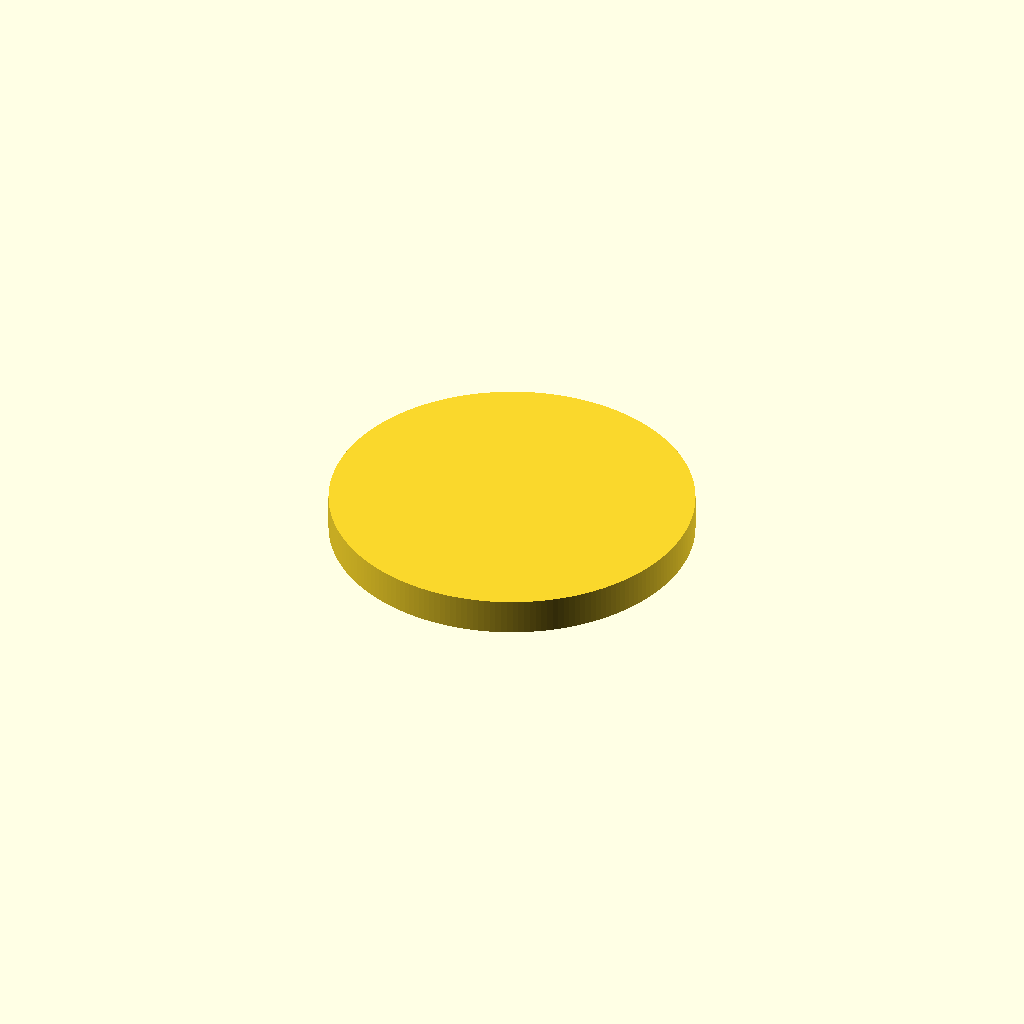
Cell 1 — every parameter at its default value.
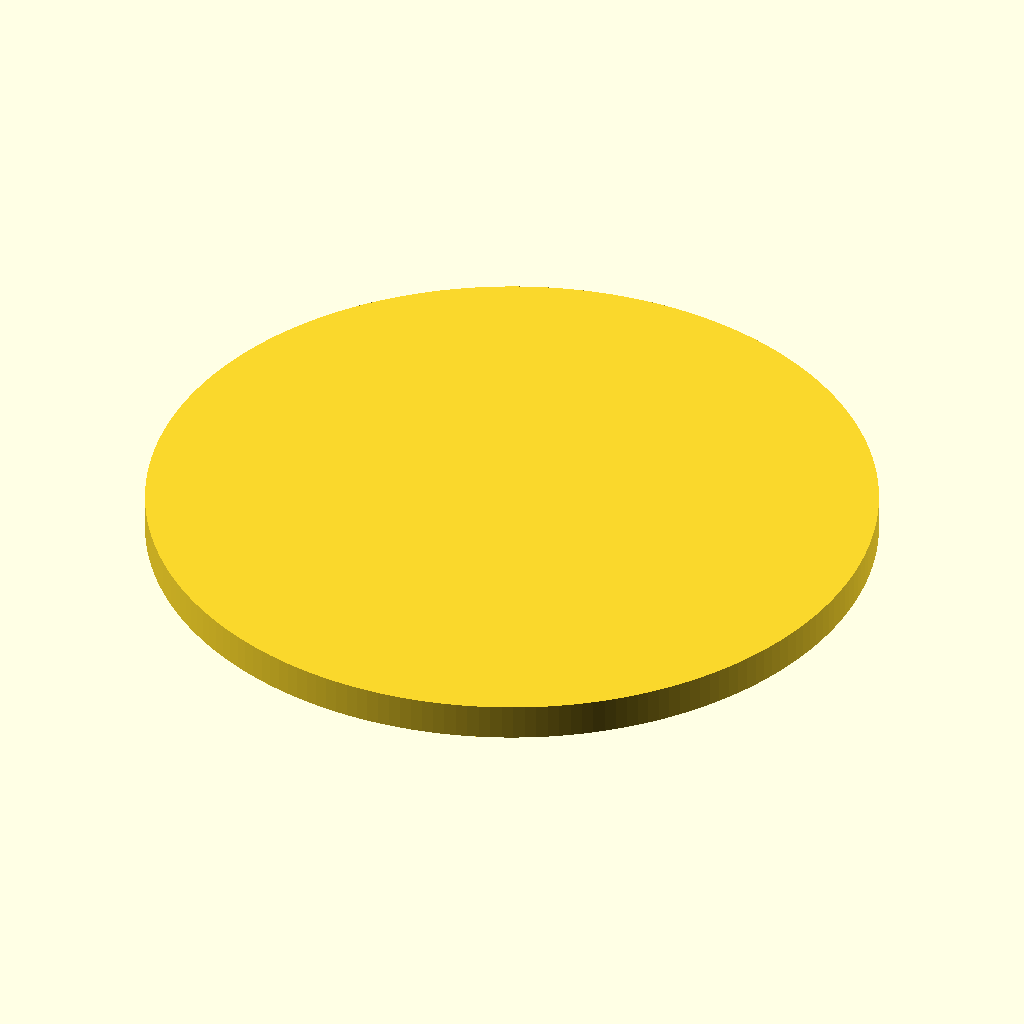
Cell 2 — s set to 40, the other parameters unchanged.
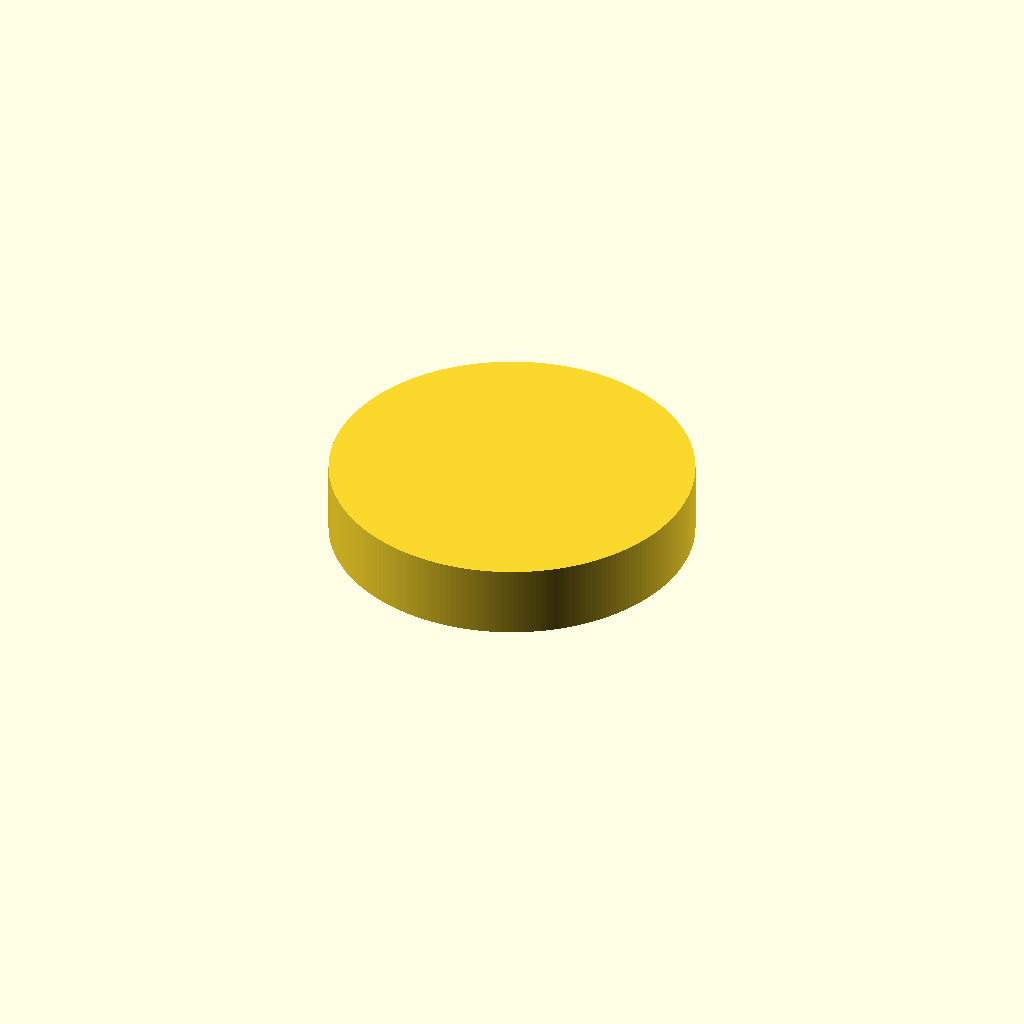
Cell 3 — h set to 4, the other parameters unchanged.
All cells are drawn from one camera (rotation 55°, 0°, 25°, orthographic, colour scheme Cornfield), so only the parameter changes between them.
The OpenSCAD source (openscad/tests/OLD/cyl_top.scad):
$fn=200;

s=20;
h=2;

cylinder(d=s,h=h);
Parameter table extracted from the source (name, type, default, range or options):
s: number, default 20
h: number, default 2
